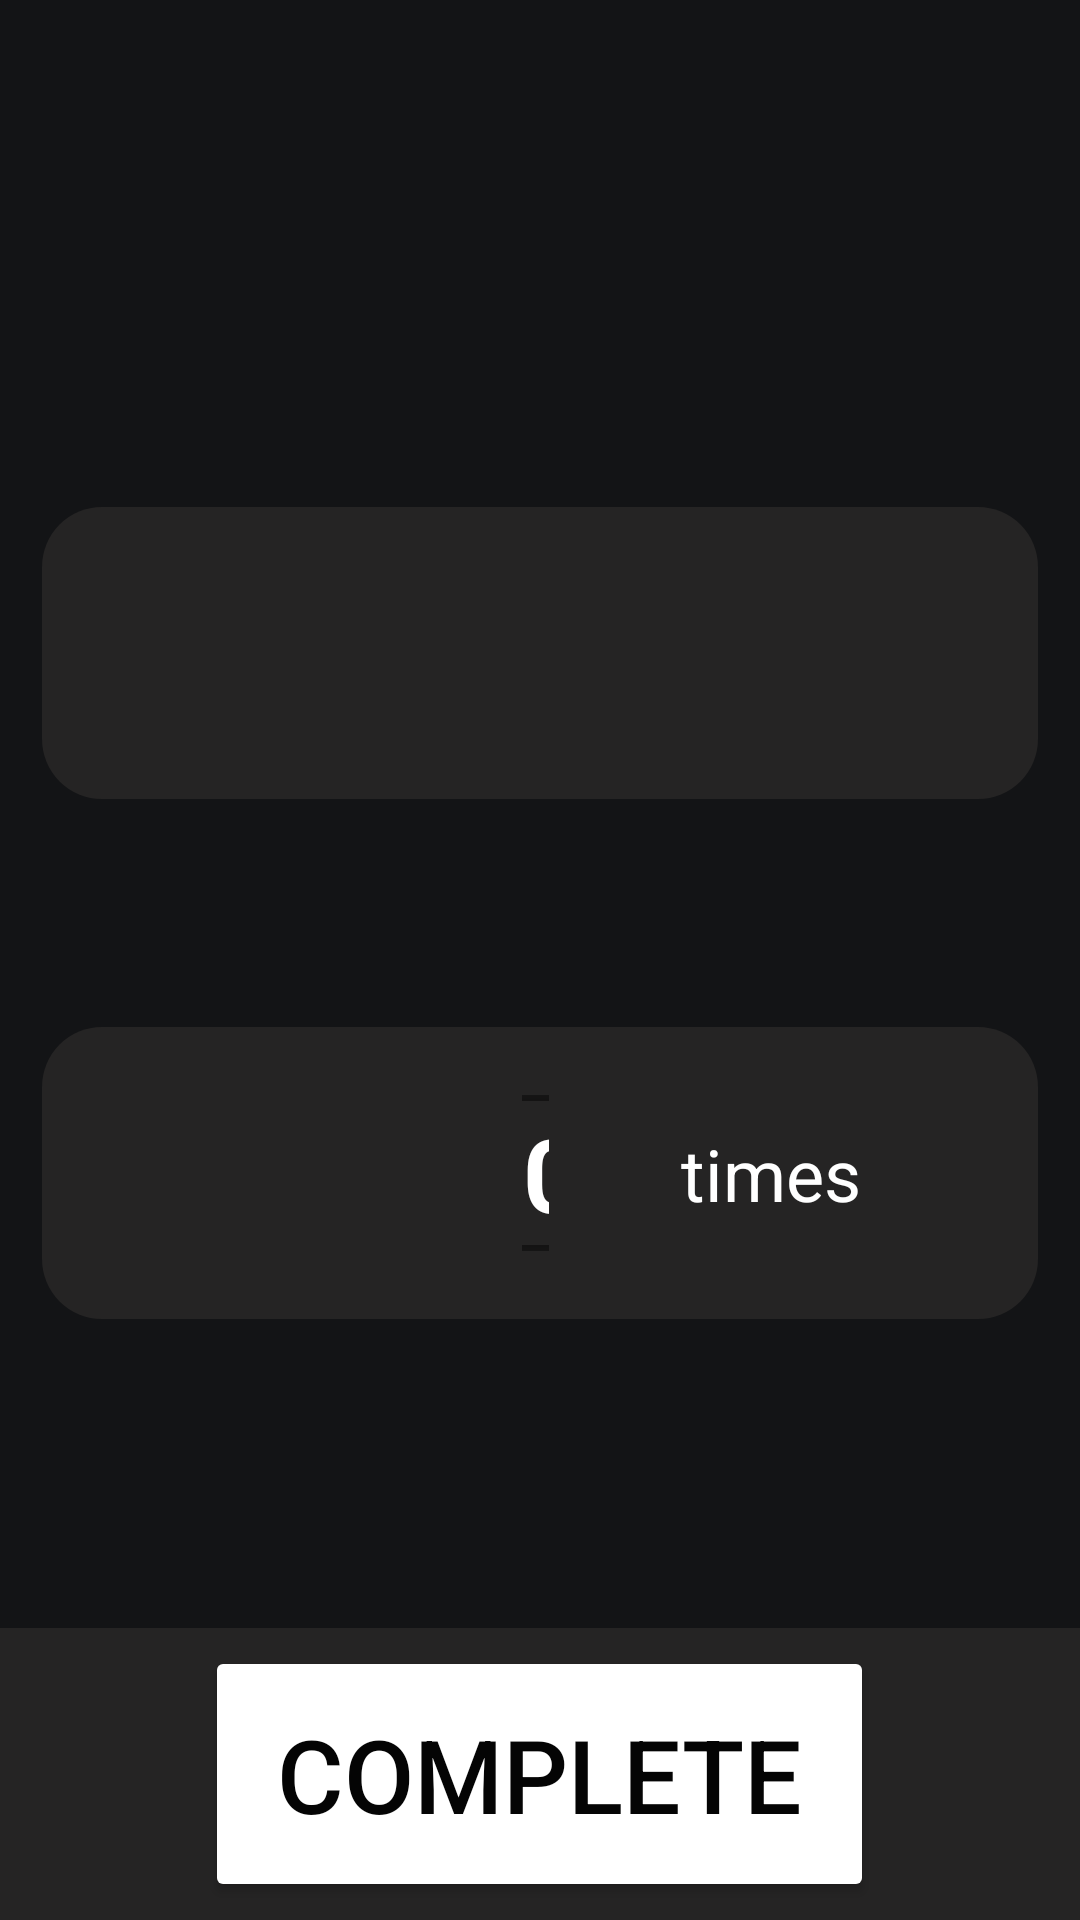

Write the Android layout XML for this screen, with the resource values it uses.
<!-- AndroidManifest.xml: application theme Theme.Design.NoActionBar -->
<!-- res/layout/select_shaking_mission.xml -->
<?xml version="1.0" encoding="utf-8"?>
<androidx.constraintlayout.widget.ConstraintLayout xmlns:android="http://schemas.android.com/apk/res/android"
    xmlns:app="http://schemas.android.com/apk/res-auto"
    xmlns:tools="http://schemas.android.com/tools"
    android:id="@+id/selectShakingMission"
    android:layout_width="match_parent"
    android:layout_height="match_parent"
    android:background="#131416">

    <androidx.constraintlayout.widget.ConstraintLayout
        android:id="@+id/videoContainer"
        android:layout_width="0dp"
        android:layout_height="0dp"
        android:layout_marginStart="14dp"
        android:layout_marginTop="169dp"
        android:layout_marginEnd="14dp"
        android:layout_marginBottom="76dp"
        android:background="@drawable/custom_background"
        app:layout_constraintBottom_toTopOf="@+id/selectTimeContainer"
        app:layout_constraintEnd_toEndOf="parent"
        app:layout_constraintStart_toStartOf="parent"
        app:layout_constraintTop_toTopOf="parent">

    </androidx.constraintlayout.widget.ConstraintLayout>

    <androidx.constraintlayout.widget.ConstraintLayout
        android:id="@+id/selectTimeContainer"
        android:layout_width="0dp"
        android:layout_height="0dp"
        android:layout_marginStart="14dp"
        android:layout_marginEnd="14dp"
        android:layout_marginBottom="103dp"
        android:background="@drawable/custom_background"
        app:layout_constraintBottom_toTopOf="@+id/bottomLayout"
        app:layout_constraintEnd_toEndOf="parent"
        app:layout_constraintStart_toStartOf="parent"
        app:layout_constraintTop_toBottomOf="@+id/videoContainer">

        <TextView
            android:id="@+id/timeText"
            android:layout_width="wrap_content"
            android:layout_height="wrap_content"
            android:layout_marginEnd="59dp"
            android:text="times"
            android:textAlignment="center"
            android:textColor="#FFFFFF"
            android:textSize="24sp"
            app:layout_constraintBottom_toBottomOf="parent"
            app:layout_constraintEnd_toEndOf="parent"
            app:layout_constraintStart_toEndOf="@+id/numberPicker"
            app:layout_constraintTop_toTopOf="parent" />

        <NumberPicker
            android:id="@+id/numberPicker"
            android:layout_width="0dp"
            android:layout_height="80dp"
            android:layout_marginStart="160dp"
            android:layout_marginEnd="44dp"
            android:theme="@style/AppTheme.Picker"
            app:layout_constraintBottom_toBottomOf="parent"
            app:layout_constraintEnd_toStartOf="@+id/timeText"
            app:layout_constraintStart_toStartOf="parent"
            app:layout_constraintTop_toTopOf="parent" />
    </androidx.constraintlayout.widget.ConstraintLayout>

    <RelativeLayout
        android:id="@+id/bottomLayout"
        android:layout_width="0dp"
        android:layout_height="0dp"
        android:background="#252424"
        android:gravity="center"
        app:layout_constraintBottom_toBottomOf="parent"
        app:layout_constraintEnd_toEndOf="parent"
        app:layout_constraintStart_toStartOf="parent"
        app:layout_constraintTop_toBottomOf="@+id/selectTimeContainer">

        <Button
            android:id="@+id/completeButton"
            android:layout_width="wrap_content"
            android:layout_height="wrap_content"
            android:layout_gravity="center"
            android:backgroundTint="#FFFFFF"
            android:gravity="center_vertical"
            android:paddingStart="24dp"
            android:paddingLeft="30dp"
            android:paddingTop="20dp"
            android:paddingEnd="24dp"
            android:paddingRight="30dp"
            android:paddingBottom="20dp"
            android:text="Complete"
            android:textColor="#040404"
            android:textSize="34sp"
            app:cornerRadius="10dp" />
    </RelativeLayout>


</androidx.constraintlayout.widget.ConstraintLayout>
<!-- resources referenced by this layout -->
<resources>
  <!-- drawable custom_background (drawable) -->
  <?xml version="1.0" encoding="utf-8"?>
  <shape xmlns:android="http://schemas.android.com/apk/res/android">
      <solid
          android:color="#252424">
      </solid>
      <corners
          android:radius="20dp">
      </corners>
  </shape>
  <style name="AppTheme.Picker" parent="Theme.AppCompat.Light.NoActionBar">
          <item name="android:textColorPrimary">@android:color/white</item>
          <item name="android:textSize">40sp</item>
          <item name="colorControlNormal">@android:color/white</item>
      </style>
</resources>
